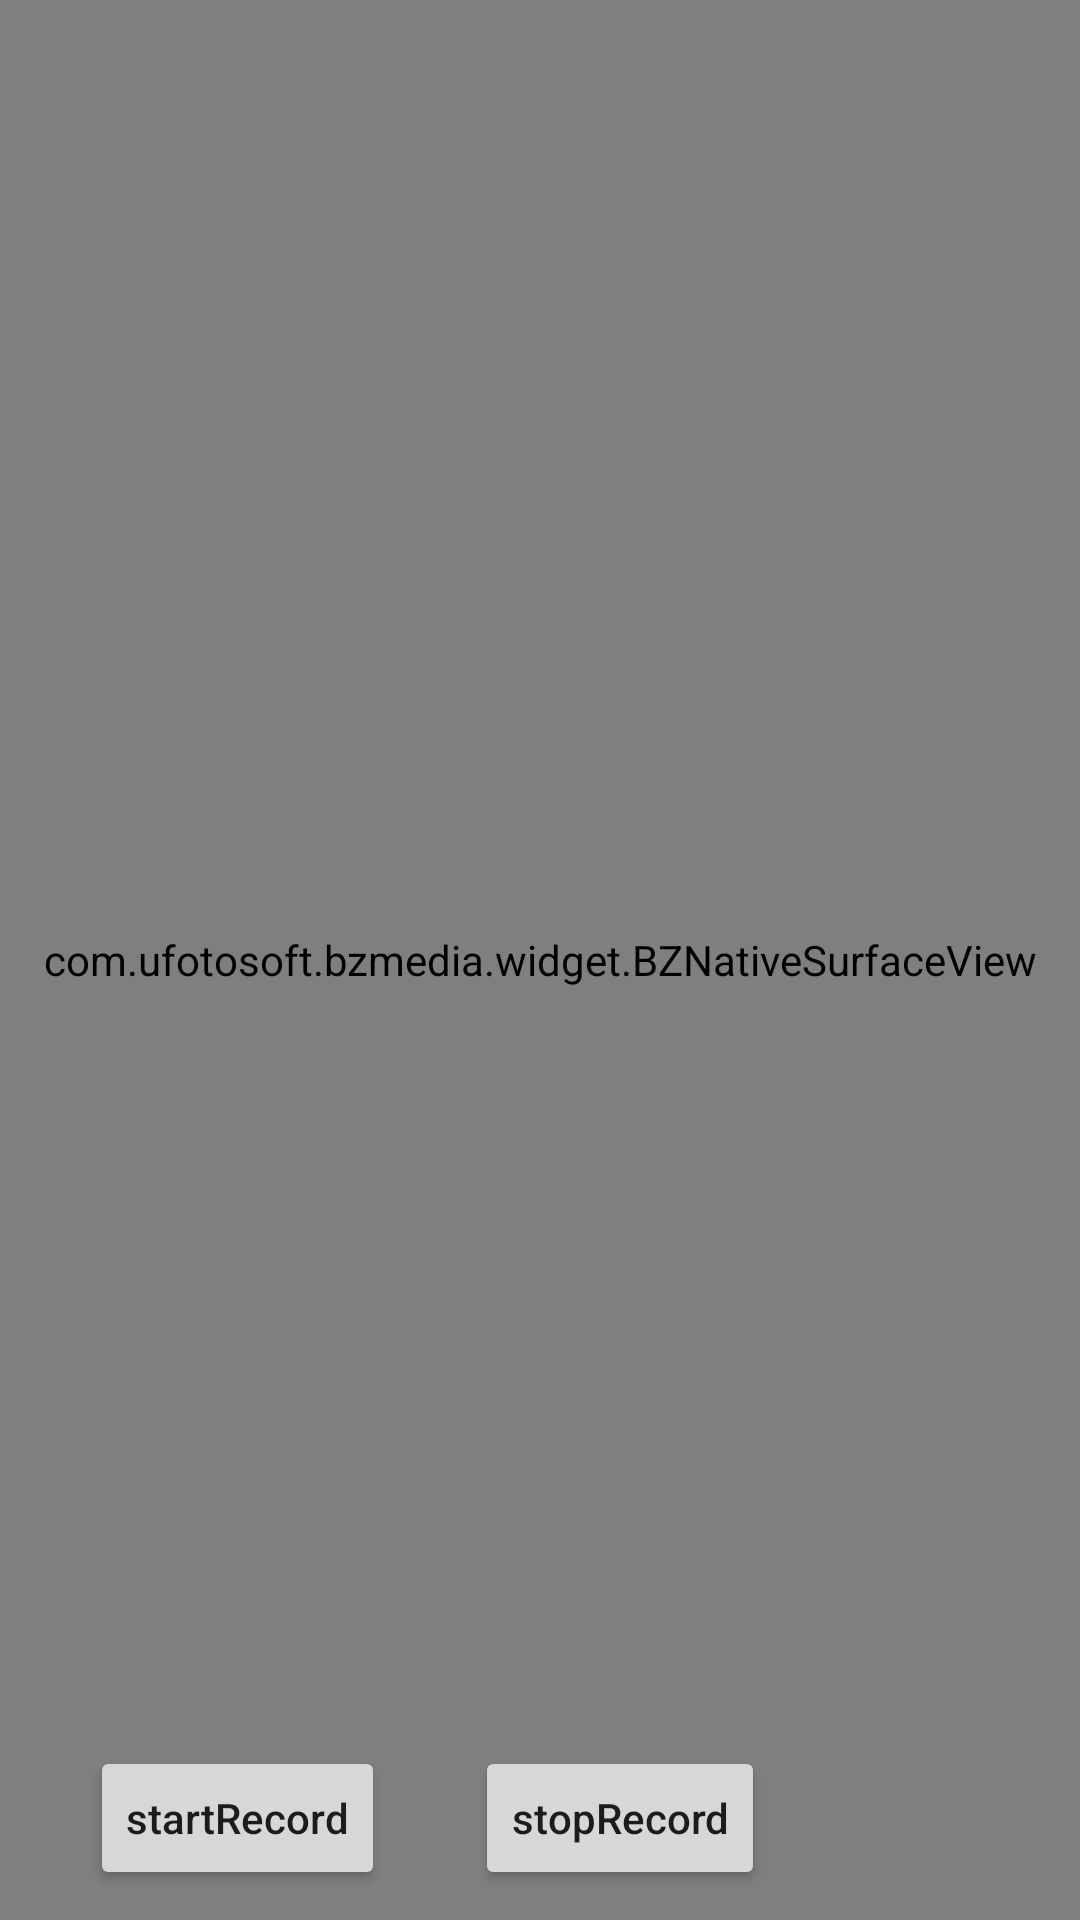

Reconstruct the res/layout file that produces this screen, plus the resources it refers to.
<!-- AndroidManifest.xml: application theme AppTheme -->
<!-- res/layout/activity_meidia_record.xml -->
<RelativeLayout xmlns:android="http://schemas.android.com/apk/res/android"
    xmlns:app="http://schemas.android.com/apk/res-auto"
    android:layout_width="match_parent"
    android:layout_height="match_parent">

    <com.ufotosoft.bzmedia.widget.BZNativeSurfaceView
        android:id="@+id/bz_native_surface_view"
        android:layout_width="match_parent"
        android:layout_height="match_parent" />


    <LinearLayout
        android:layout_width="match_parent"
        android:layout_height="wrap_content"
        android:layout_alignParentBottom="true">


        <Button
            android:id="@+id/startRecord"
            android:layout_width="wrap_content"
            android:layout_height="wrap_content"
            android:layout_marginBottom="10dp"
            android:layout_marginLeft="30dp"
            android:text="startRecord"
            android:onClick="startRecord"
            android:textAllCaps="false" />

        <Button
            android:id="@+id/stopRecord"
            android:layout_width="wrap_content"
            android:layout_height="wrap_content"
            android:layout_marginBottom="10dp"
            android:layout_marginLeft="30dp"
            android:text="stopRecord"
            android:onClick="stopRecord"
            android:textAllCaps="false" />
    </LinearLayout>

</RelativeLayout>
<!-- resources referenced by this layout -->
<resources>
  <style name="AppTheme" parent="Theme.AppCompat.Light.DarkActionBar">
          
          <item name="colorPrimary">@color/colorPrimary</item>
          <item name="colorPrimaryDark">@color/colorPrimaryDark</item>
          <item name="colorAccent">@color/colorAccent</item>
      </style>
  <!-- not gathered from this repository: default colours our renderer supplied (Android Studio template values) -->
  <color name="colorPrimary">#FF6200EE</color>
  <color name="colorPrimaryDark">#FF3700B3</color>
  <color name="colorAccent">#FF03DAC5</color>
</resources>
